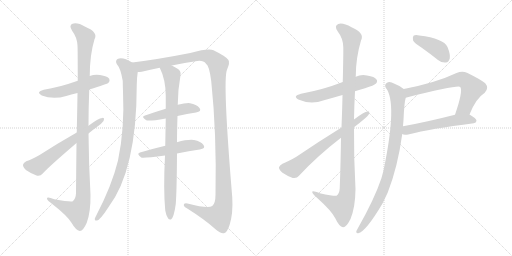
t = 0.00 s
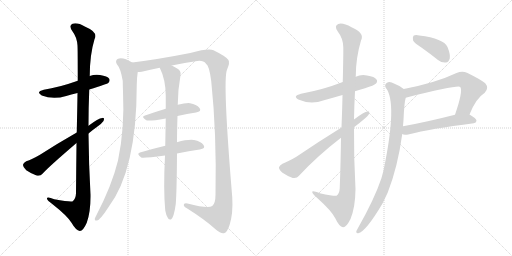
t = 2.59 s
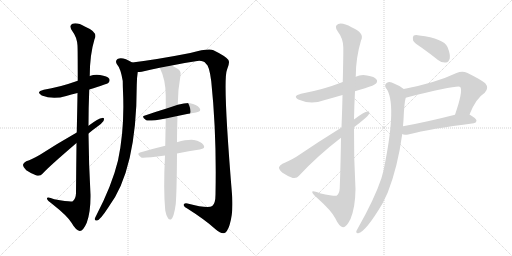
t = 5.17 s
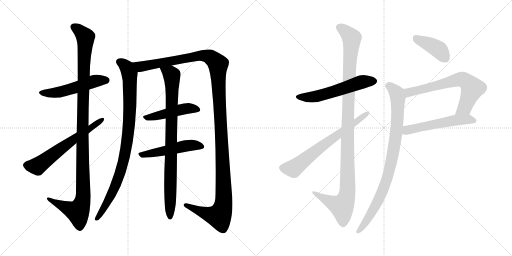
t = 7.76 s
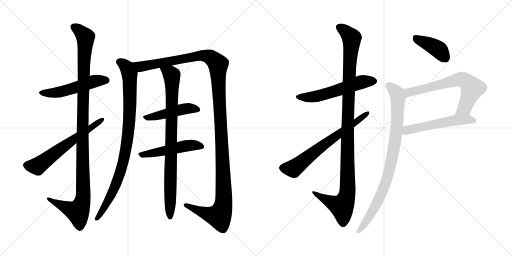
t = 10.34 s
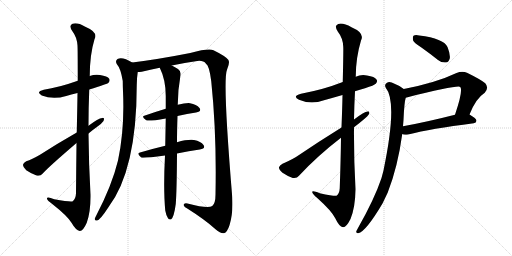
t = 12.93 s

The animated SVG that drew these frames (rendered in a browser with its animation timeline set to each time). Animation: 15 CSS @keyframes rules; one cycle of 12.93 s.

<svg version="1.1" viewBox="0 0 2048 1024" xmlns="http://www.w3.org/2000/svg">
  <g stroke="lightgray" stroke-dasharray="1,1" stroke-width="1" transform="scale(4, 4)">
    <line x1="0" y1="0" x2="256" y2="256"></line>
    <line x1="256" y1="0" x2="0" y2="256"></line>
    <line x1="128" y1="0" x2="128" y2="256"></line>
    <line x1="0" y1="128" x2="256" y2="128"></line>
    <line x1="256" y1="0" x2="512" y2="256"></line>
    <line x1="512" y1="0" x2="256" y2="256"></line>
    <line x1="384" y1="0" x2="384" y2="256"></line>
    <line x1="256" y1="128" x2="512" y2="128"></line>
  </g>
<g transform="scale(1, -1) translate(0, -850)">
   <style type="text/css">
    @keyframes keyframes0 {
      from {
       stroke: black;
       stroke-dashoffset: 521;
       stroke-width: 128;
       }
       63% {
       animation-timing-function: step-end;
       stroke: black;
       stroke-dashoffset: 0;
       stroke-width: 128;
       }
       to {
       stroke: black;
       stroke-width: 1024;
       }
       }
       #make-me-a-hanzi-animation-0 {
         animation: keyframes0 0.673991s both;
         animation-delay: 0.000000s;
         animation-timing-function: linear;
       }
    @keyframes keyframes1 {
      from {
       stroke: black;
       stroke-dashoffset: 1146;
       stroke-width: 128;
       }
       79% {
       animation-timing-function: step-end;
       stroke: black;
       stroke-dashoffset: 0;
       stroke-width: 128;
       }
       to {
       stroke: black;
       stroke-width: 1024;
       }
       }
       #make-me-a-hanzi-animation-1 {
         animation: keyframes1 1.182617s both;
         animation-delay: 0.673991s;
         animation-timing-function: linear;
       }
    @keyframes keyframes2 {
      from {
       stroke: black;
       stroke-dashoffset: 617;
       stroke-width: 128;
       }
       67% {
       animation-timing-function: step-end;
       stroke: black;
       stroke-dashoffset: 0;
       stroke-width: 128;
       }
       to {
       stroke: black;
       stroke-width: 1024;
       }
       }
       #make-me-a-hanzi-animation-2 {
         animation: keyframes2 0.752116s both;
         animation-delay: 1.856608s;
         animation-timing-function: linear;
       }
    @keyframes keyframes3 {
      from {
       stroke: black;
       stroke-dashoffset: 926;
       stroke-width: 128;
       }
       75% {
       animation-timing-function: step-end;
       stroke: black;
       stroke-dashoffset: 0;
       stroke-width: 128;
       }
       to {
       stroke: black;
       stroke-width: 1024;
       }
       }
       #make-me-a-hanzi-animation-3 {
         animation: keyframes3 1.003581s both;
         animation-delay: 2.608724s;
         animation-timing-function: linear;
       }
    @keyframes keyframes4 {
      from {
       stroke: black;
       stroke-dashoffset: 1363;
       stroke-width: 128;
       }
       82% {
       animation-timing-function: step-end;
       stroke: black;
       stroke-dashoffset: 0;
       stroke-width: 128;
       }
       to {
       stroke: black;
       stroke-width: 1024;
       }
       }
       #make-me-a-hanzi-animation-4 {
         animation: keyframes4 1.359212s both;
         animation-delay: 3.612305s;
         animation-timing-function: linear;
       }
    @keyframes keyframes5 {
      from {
       stroke: black;
       stroke-dashoffset: 468;
       stroke-width: 128;
       }
       60% {
       animation-timing-function: step-end;
       stroke: black;
       stroke-dashoffset: 0;
       stroke-width: 128;
       }
       to {
       stroke: black;
       stroke-width: 1024;
       }
       }
       #make-me-a-hanzi-animation-5 {
         animation: keyframes5 0.630859s both;
         animation-delay: 4.971517s;
         animation-timing-function: linear;
       }
    @keyframes keyframes6 {
      from {
       stroke: black;
       stroke-dashoffset: 502;
       stroke-width: 128;
       }
       62% {
       animation-timing-function: step-end;
       stroke: black;
       stroke-dashoffset: 0;
       stroke-width: 128;
       }
       to {
       stroke: black;
       stroke-width: 1024;
       }
       }
       #make-me-a-hanzi-animation-6 {
         animation: keyframes6 0.658529s both;
         animation-delay: 5.602376s;
         animation-timing-function: linear;
       }
    @keyframes keyframes7 {
      from {
       stroke: black;
       stroke-dashoffset: 874;
       stroke-width: 128;
       }
       74% {
       animation-timing-function: step-end;
       stroke: black;
       stroke-dashoffset: 0;
       stroke-width: 128;
       }
       to {
       stroke: black;
       stroke-width: 1024;
       }
       }
       #make-me-a-hanzi-animation-7 {
         animation: keyframes7 0.961263s both;
         animation-delay: 6.260905s;
         animation-timing-function: linear;
       }
    @keyframes keyframes8 {
      from {
       stroke: black;
       stroke-dashoffset: 564;
       stroke-width: 128;
       }
       65% {
       animation-timing-function: step-end;
       stroke: black;
       stroke-dashoffset: 0;
       stroke-width: 128;
       }
       to {
       stroke: black;
       stroke-width: 1024;
       }
       }
       #make-me-a-hanzi-animation-8 {
         animation: keyframes8 0.708984s both;
         animation-delay: 7.222168s;
         animation-timing-function: linear;
       }
    @keyframes keyframes9 {
      from {
       stroke: black;
       stroke-dashoffset: 1126;
       stroke-width: 128;
       }
       79% {
       animation-timing-function: step-end;
       stroke: black;
       stroke-dashoffset: 0;
       stroke-width: 128;
       }
       to {
       stroke: black;
       stroke-width: 1024;
       }
       }
       #make-me-a-hanzi-animation-9 {
         animation: keyframes9 1.166341s both;
         animation-delay: 7.931152s;
         animation-timing-function: linear;
       }
    @keyframes keyframes10 {
      from {
       stroke: black;
       stroke-dashoffset: 670;
       stroke-width: 128;
       }
       69% {
       animation-timing-function: step-end;
       stroke: black;
       stroke-dashoffset: 0;
       stroke-width: 128;
       }
       to {
       stroke: black;
       stroke-width: 1024;
       }
       }
       #make-me-a-hanzi-animation-10 {
         animation: keyframes10 0.795247s both;
         animation-delay: 9.097493s;
         animation-timing-function: linear;
       }
    @keyframes keyframes11 {
      from {
       stroke: black;
       stroke-dashoffset: 404;
       stroke-width: 128;
       }
       57% {
       animation-timing-function: step-end;
       stroke: black;
       stroke-dashoffset: 0;
       stroke-width: 128;
       }
       to {
       stroke: black;
       stroke-width: 1024;
       }
       }
       #make-me-a-hanzi-animation-11 {
         animation: keyframes11 0.578776s both;
         animation-delay: 9.892740s;
         animation-timing-function: linear;
       }
    @keyframes keyframes12 {
      from {
       stroke: black;
       stroke-dashoffset: 665;
       stroke-width: 128;
       }
       68% {
       animation-timing-function: step-end;
       stroke: black;
       stroke-dashoffset: 0;
       stroke-width: 128;
       }
       to {
       stroke: black;
       stroke-width: 1024;
       }
       }
       #make-me-a-hanzi-animation-12 {
         animation: keyframes12 0.791178s both;
         animation-delay: 10.471516s;
         animation-timing-function: linear;
       }
    @keyframes keyframes13 {
      from {
       stroke: black;
       stroke-dashoffset: 543;
       stroke-width: 128;
       }
       64% {
       animation-timing-function: step-end;
       stroke: black;
       stroke-dashoffset: 0;
       stroke-width: 128;
       }
       to {
       stroke: black;
       stroke-width: 1024;
       }
       }
       #make-me-a-hanzi-animation-13 {
         animation: keyframes13 0.691895s both;
         animation-delay: 11.262694s;
         animation-timing-function: linear;
       }
    @keyframes keyframes14 {
      from {
       stroke: black;
       stroke-dashoffset: 888;
       stroke-width: 128;
       }
       74% {
       animation-timing-function: step-end;
       stroke: black;
       stroke-dashoffset: 0;
       stroke-width: 128;
       }
       to {
       stroke: black;
       stroke-width: 1024;
       }
       }
       #make-me-a-hanzi-animation-14 {
         animation: keyframes14 0.972656s both;
         animation-delay: 11.954589s;
         animation-timing-function: linear;
       }
</style>
<path d="M 357.0 492.5 Q 429.0 514.5 434.0 519.5 Q 441.0 526.5 437.0 535.5 Q 430.0 545.5 400.0 550.5 Q 378.0 553.5 359.0 546.5 L 311.0 527.5 Q 235.0 500.5 175.0 491.5 Q 141.0 482.5 167.0 468.5 Q 212.0 450.5 265.0 466.5 Q 284.0 473.5 310.0 478.5 L 357.0 492.5 Z" fill="lightgray"></path> 
<path d="M 306.0 278.5 Q 305.0 190.5 304.0 77.5 Q 303.0 55.5 291.0 45.5 Q 284.0 41.5 217.0 53.5 Q 186.0 65.5 188.0 55.5 Q 189.0 48.5 209.0 34.5 Q 270.0 -13.5 286.0 -40.5 Q 304.0 -71.5 319.0 -73.5 Q 332.0 -74.5 347.0 -40.5 Q 363.0 2.5 362.0 72.5 Q 355.0 195.5 354.0 316.5 L 354.0 347.5 Q 354.0 420.5 357.0 492.5 L 359.0 546.5 Q 359.0 631.5 378.0 693.5 Q 394.0 721.5 341.0 743.5 Q 310.0 761.5 290.0 755.5 Q 274.0 748.5 289.0 726.5 Q 308.0 701.5 310.0 668.5 Q 311.0 652.5 311.0 527.5 L 310.0 478.5 Q 309.0 411.5 307.0 320.5 L 306.0 278.5 Z" fill="lightgray"></path> 
<path d="M 307.0 320.5 Q 228.0 275.5 160.0 231.5 Q 127.0 212.5 105.0 205.5 Q 93.0 199.5 92.0 191.5 Q 91.0 182.5 105.0 169.5 Q 124.0 156.5 146.0 148.5 Q 161.0 144.5 171.0 156.5 Q 193.0 181.5 306.0 278.5 L 354.0 316.5 Q 369.0 329.5 386.0 341.5 Q 405.0 353.5 414.0 366.5 Q 420.0 379.5 409.0 378.5 Q 394.0 377.5 354.0 347.5 L 307.0 320.5 Z" fill="lightgray"></path> 
<path d="M 529.0 600.5 Q 490.0 624.5 470.0 614.5 Q 460.0 607.5 467.0 594.5 Q 483.0 576.5 491.0 526.5 Q 491.0 507.5 492.0 485.5 Q 499.0 334.5 472.0 208.5 Q 448.0 109.5 385.0 -11.5 Q 381.0 -18.5 379.0 -24.5 Q 378.0 -34.5 388.0 -31.5 Q 400.0 -30.5 433.0 20.5 Q 547.0 170.5 547.0 510.5 Q 547.0 537.5 551.0 562.5 C 554.0 587.5 554.0 587.5 529.0 600.5 Z" fill="lightgray"></path> 
<path d="M 687.0 588.5 Q 733.0 598.5 789.0 606.5 Q 813.0 609.5 824.0 595.5 Q 837.0 588.5 845.0 525.5 Q 867.0 314.5 862.0 72.5 Q 862.0 36.5 849.0 26.5 Q 833.0 14.5 750.0 36.5 Q 734.0 39.5 735.0 29.5 Q 736.0 22.5 749.0 16.5 Q 822.0 -29.5 862.0 -66.5 Q 884.0 -85.5 896.0 -82.5 Q 909.0 -78.5 918.0 -50.5 Q 933.0 -4.5 929.0 61.5 Q 890.0 530.5 908.0 571.5 Q 921.0 601.5 913.0 611.5 Q 901.0 626.5 854.0 649.5 Q 835.0 658.5 761.0 638.5 Q 634.0 613.5 529.0 600.5 C 499.0 596.5 521.0 557.5 551.0 562.5 Q 558.0 562.5 567.0 563.5 Q 600.0 572.5 639.0 579.5 L 687.0 588.5 Z" fill="lightgray"></path> 
<path d="M 710.0 386.5 Q 749.0 395.5 784.0 400.5 Q 808.0 404.5 798.0 418.5 Q 786.0 433.5 760.0 437.5 Q 741.0 438.5 711.0 431.5 L 663.0 415.5 Q 620.0 402.5 580.0 388.5 Q 562.0 384.5 585.0 369.5 Q 592.0 363.5 663.0 376.5 L 710.0 386.5 Z" fill="lightgray"></path> 
<path d="M 708.0 236.5 Q 756.0 246.5 799.0 252.5 Q 824.0 256.5 814.0 270.5 Q 804.0 285.5 776.0 290.5 Q 751.0 293.5 708.0 281.5 L 661.0 267.5 Q 607.0 254.5 560.0 240.5 Q 544.0 236.5 565.0 220.5 Q 571.0 216.5 660.0 228.5 L 708.0 236.5 Z" fill="lightgray"></path> 
<path d="M 661.0 8.5 Q 665.0 -13.5 672.0 -22.5 Q 676.0 -29.5 684.0 -27.5 Q 696.0 -18.5 703.0 34.5 Q 707.0 82.5 708.0 236.5 L 708.0 281.5 Q 708.0 326.5 710.0 386.5 L 711.0 431.5 Q 711.0 488.5 722.0 549.5 Q 725.0 565.5 712.0 574.5 Q 697.0 584.5 687.0 588.5 C 660.0 602.5 627.0 606.5 639.0 579.5 Q 663.0 531.5 663.0 466.5 L 663.0 415.5 L 663.0 376.5 Q 662.0 327.5 661.0 267.5 L 660.0 228.5 Q 653.0 93.5 661.0 8.5 Z" fill="lightgray"></path> 
<path d="M 1420.0 485.5 Q 1439.0 492.5 1460.0 497.5 Q 1497.0 509.5 1503.0 515.5 Q 1512.0 524.5 1506.0 532.5 Q 1499.0 544.5 1468.0 548.5 Q 1443.0 552.5 1423.0 543.5 L 1371.0 522.5 Q 1295.0 492.5 1204.0 475.5 Q 1167.0 465.5 1196.0 451.5 Q 1244.0 430.5 1296.0 449.5 Q 1332.0 459.5 1370.0 470.5 L 1420.0 485.5 Z" fill="lightgray"></path> 
<path d="M 1364.0 299.5 Q 1363.0 211.5 1359.0 98.5 Q 1358.0 76.5 1346.0 67.5 Q 1340.0 64.5 1279.0 77.5 Q 1246.0 90.5 1249.0 81.5 Q 1250.0 74.5 1269.0 58.5 Q 1327.0 6.5 1341.0 -22.5 Q 1357.0 -56.5 1372.0 -58.5 Q 1385.0 -59.5 1402.0 -25.5 Q 1421.0 20.5 1422.0 93.5 Q 1415.0 217.5 1416.0 341.5 L 1416.0 372.5 Q 1417.0 430.5 1420.0 485.5 L 1423.0 543.5 Q 1423.0 618.5 1444.0 688.5 Q 1460.0 718.5 1406.0 741.5 Q 1372.0 760.5 1353.0 754.5 Q 1335.0 747.5 1351.0 724.5 Q 1372.0 697.5 1373.0 663.5 Q 1374.0 647.5 1371.0 522.5 L 1370.0 470.5 Q 1369.0 415.5 1366.0 340.5 L 1364.0 299.5 Z" fill="lightgray"></path> 
<path d="M 1366.0 340.5 Q 1269.0 280.5 1184.0 222.5 Q 1151.0 203.5 1130.0 195.5 Q 1118.0 188.5 1116.0 181.5 Q 1115.0 172.5 1130.0 159.5 Q 1149.0 146.5 1171.0 138.5 Q 1187.0 135.5 1196.0 147.5 Q 1269.0 226.5 1364.0 299.5 L 1416.0 341.5 Q 1467.0 380.5 1475.0 392.5 Q 1481.0 405.5 1470.0 404.5 Q 1458.0 404.5 1416.0 372.5 L 1366.0 340.5 Z" fill="lightgray"></path> 
<path d="M 1687.0 659.5 Q 1718.0 637.5 1752.0 610.5 Q 1767.0 598.5 1784.0 600.5 Q 1794.0 601.5 1799.0 616.5 Q 1802.0 632.5 1790.0 662.5 Q 1775.0 696.5 1677.0 708.5 Q 1661.0 711.5 1654.0 707.5 Q 1650.0 703.5 1652.0 689.5 Q 1656.0 679.5 1687.0 659.5 Z" fill="lightgray"></path> 
<path d="M 1878.0 392.5 Q 1903.0 456.5 1939.0 479.5 Q 1957.0 498.5 1941.0 517.5 Q 1923.0 532.5 1868.0 559.5 Q 1849.0 566.5 1826.0 558.5 Q 1744.0 519.5 1615.0 494.5 C 1586.0 488.5 1594.0 452.5 1623.0 459.5 Q 1830.0 510.5 1841.0 502.5 Q 1853.0 487.5 1820.0 391.5 C 1810.0 363.5 1867.0 364.5 1878.0 392.5 Z" fill="lightgray"></path> 
<path d="M 1609.0 314.5 Q 1615.0 308.5 1637.0 313.5 Q 1719.0 335.5 1895.0 357.5 Q 1905.0 358.5 1906.0 367.5 Q 1906.0 376.5 1878.0 392.5 C 1862.0 402.5 1849.0 398.5 1820.0 391.5 Q 1702.0 361.5 1612.0 345.5 C 1582.0 340.5 1581.0 324.5 1609.0 314.5 Z" fill="lightgray"></path> 
<path d="M 1615.0 494.5 Q 1602.0 506.5 1578.0 515.5 Q 1559.0 525.5 1548.0 519.5 Q 1536.0 512.5 1543.0 499.5 Q 1591.0 441.5 1534.0 168.5 Q 1530.0 153.5 1526.0 138.5 Q 1498.0 54.5 1432.0 -61.5 Q 1428.0 -68.5 1425.0 -74.5 Q 1424.0 -84.5 1433.0 -82.5 Q 1463.0 -76.5 1530.0 36.5 Q 1540.0 57.5 1551.0 80.5 Q 1591.0 182.5 1609.0 314.5 L 1612.0 345.5 Q 1613.0 358.5 1614.0 370.5 Q 1617.0 442.5 1623.0 459.5 C 1628.0 485.5 1628.0 485.5 1615.0 494.5 Z" fill="lightgray"></path> 
      <clipPath id="make-me-a-hanzi-clip-0">
      <path d="M 357.0 492.5 Q 429.0 514.5 434.0 519.5 Q 441.0 526.5 437.0 535.5 Q 430.0 545.5 400.0 550.5 Q 378.0 553.5 359.0 546.5 L 311.0 527.5 Q 235.0 500.5 175.0 491.5 Q 141.0 482.5 167.0 468.5 Q 212.0 450.5 265.0 466.5 Q 284.0 473.5 310.0 478.5 L 357.0 492.5 Z" fill="lightgray"></path>
      </clipPath>
      <path clip-path="url(#make-me-a-hanzi-clip-0)" d="M 168.0 480.5 L 239.0 482.5 L 372.0 524.5 L 426.0 529.5 " fill="none" id="make-me-a-hanzi-animation-0" stroke-dasharray="393 786" stroke-linecap="round"></path>

      <clipPath id="make-me-a-hanzi-clip-1">
      <path d="M 306.0 278.5 Q 305.0 190.5 304.0 77.5 Q 303.0 55.5 291.0 45.5 Q 284.0 41.5 217.0 53.5 Q 186.0 65.5 188.0 55.5 Q 189.0 48.5 209.0 34.5 Q 270.0 -13.5 286.0 -40.5 Q 304.0 -71.5 319.0 -73.5 Q 332.0 -74.5 347.0 -40.5 Q 363.0 2.5 362.0 72.5 Q 355.0 195.5 354.0 316.5 L 354.0 347.5 Q 354.0 420.5 357.0 492.5 L 359.0 546.5 Q 359.0 631.5 378.0 693.5 Q 394.0 721.5 341.0 743.5 Q 310.0 761.5 290.0 755.5 Q 274.0 748.5 289.0 726.5 Q 308.0 701.5 310.0 668.5 Q 311.0 652.5 311.0 527.5 L 310.0 478.5 Q 309.0 411.5 307.0 320.5 L 306.0 278.5 Z" fill="lightgray"></path>
      </clipPath>
      <path clip-path="url(#make-me-a-hanzi-clip-1)" d="M 297.0 741.5 L 322.0 724.5 L 342.0 696.5 L 330.0 363.5 L 333.0 63.5 L 327.0 33.5 L 311.0 3.5 L 194.0 53.5 " fill="none" id="make-me-a-hanzi-animation-1" stroke-dasharray="1018 2036" stroke-linecap="round"></path>

      <clipPath id="make-me-a-hanzi-clip-2">
      <path d="M 307.0 320.5 Q 228.0 275.5 160.0 231.5 Q 127.0 212.5 105.0 205.5 Q 93.0 199.5 92.0 191.5 Q 91.0 182.5 105.0 169.5 Q 124.0 156.5 146.0 148.5 Q 161.0 144.5 171.0 156.5 Q 193.0 181.5 306.0 278.5 L 354.0 316.5 Q 369.0 329.5 386.0 341.5 Q 405.0 353.5 414.0 366.5 Q 420.0 379.5 409.0 378.5 Q 394.0 377.5 354.0 347.5 L 307.0 320.5 Z" fill="lightgray"></path>
      </clipPath>
      <path clip-path="url(#make-me-a-hanzi-clip-2)" d="M 105.0 189.5 L 149.0 185.5 L 406.0 370.5 " fill="none" id="make-me-a-hanzi-animation-2" stroke-dasharray="489 978" stroke-linecap="round"></path>

      <clipPath id="make-me-a-hanzi-clip-3">
      <path d="M 529.0 600.5 Q 490.0 624.5 470.0 614.5 Q 460.0 607.5 467.0 594.5 Q 483.0 576.5 491.0 526.5 Q 491.0 507.5 492.0 485.5 Q 499.0 334.5 472.0 208.5 Q 448.0 109.5 385.0 -11.5 Q 381.0 -18.5 379.0 -24.5 Q 378.0 -34.5 388.0 -31.5 Q 400.0 -30.5 433.0 20.5 Q 547.0 170.5 547.0 510.5 Q 547.0 537.5 551.0 562.5 C 554.0 587.5 554.0 587.5 529.0 600.5 Z" fill="lightgray"></path>
      </clipPath>
      <path clip-path="url(#make-me-a-hanzi-clip-3)" d="M 478.0 603.5 L 507.0 581.5 L 518.0 556.5 L 520.0 419.5 L 508.0 277.5 L 493.0 200.5 L 472.0 133.5 L 417.0 17.5 L 388.0 -22.5 " fill="none" id="make-me-a-hanzi-animation-3" stroke-dasharray="798 1596" stroke-linecap="round"></path>

      <clipPath id="make-me-a-hanzi-clip-4">
      <path d="M 687.0 588.5 Q 733.0 598.5 789.0 606.5 Q 813.0 609.5 824.0 595.5 Q 837.0 588.5 845.0 525.5 Q 867.0 314.5 862.0 72.5 Q 862.0 36.5 849.0 26.5 Q 833.0 14.5 750.0 36.5 Q 734.0 39.5 735.0 29.5 Q 736.0 22.5 749.0 16.5 Q 822.0 -29.5 862.0 -66.5 Q 884.0 -85.5 896.0 -82.5 Q 909.0 -78.5 918.0 -50.5 Q 933.0 -4.5 929.0 61.5 Q 890.0 530.5 908.0 571.5 Q 921.0 601.5 913.0 611.5 Q 901.0 626.5 854.0 649.5 Q 835.0 658.5 761.0 638.5 Q 634.0 613.5 529.0 600.5 C 499.0 596.5 521.0 557.5 551.0 562.5 Q 558.0 562.5 567.0 563.5 Q 600.0 572.5 639.0 579.5 L 687.0 588.5 Z" fill="lightgray"></path>
      </clipPath>
      <path clip-path="url(#make-me-a-hanzi-clip-4)" d="M 537.0 596.5 L 563.0 583.5 L 816.0 627.5 L 842.0 620.5 L 873.0 592.5 L 897.0 73.5 L 892.0 23.5 L 877.0 -14.5 L 844.0 -9.5 L 743.0 29.5 " fill="none" id="make-me-a-hanzi-animation-4" stroke-dasharray="1235 2470" stroke-linecap="round"></path>

      <clipPath id="make-me-a-hanzi-clip-5">
      <path d="M 710.0 386.5 Q 749.0 395.5 784.0 400.5 Q 808.0 404.5 798.0 418.5 Q 786.0 433.5 760.0 437.5 Q 741.0 438.5 711.0 431.5 L 663.0 415.5 Q 620.0 402.5 580.0 388.5 Q 562.0 384.5 585.0 369.5 Q 592.0 363.5 663.0 376.5 L 710.0 386.5 Z" fill="lightgray"></path>
      </clipPath>
      <path clip-path="url(#make-me-a-hanzi-clip-5)" d="M 582.0 378.5 L 625.0 384.5 L 735.0 414.5 L 763.0 417.5 L 789.0 411.5 " fill="none" id="make-me-a-hanzi-animation-5" stroke-dasharray="340 680" stroke-linecap="round"></path>

      <clipPath id="make-me-a-hanzi-clip-6">
      <path d="M 708.0 236.5 Q 756.0 246.5 799.0 252.5 Q 824.0 256.5 814.0 270.5 Q 804.0 285.5 776.0 290.5 Q 751.0 293.5 708.0 281.5 L 661.0 267.5 Q 607.0 254.5 560.0 240.5 Q 544.0 236.5 565.0 220.5 Q 571.0 216.5 660.0 228.5 L 708.0 236.5 Z" fill="lightgray"></path>
      </clipPath>
      <path clip-path="url(#make-me-a-hanzi-clip-6)" d="M 563.0 230.5 L 749.0 267.5 L 780.0 270.5 L 804.0 263.5 " fill="none" id="make-me-a-hanzi-animation-6" stroke-dasharray="374 748" stroke-linecap="round"></path>

      <clipPath id="make-me-a-hanzi-clip-7">
      <path d="M 661.0 8.5 Q 665.0 -13.5 672.0 -22.5 Q 676.0 -29.5 684.0 -27.5 Q 696.0 -18.5 703.0 34.5 Q 707.0 82.5 708.0 236.5 L 708.0 281.5 Q 708.0 326.5 710.0 386.5 L 711.0 431.5 Q 711.0 488.5 722.0 549.5 Q 725.0 565.5 712.0 574.5 Q 697.0 584.5 687.0 588.5 C 660.0 602.5 627.0 606.5 639.0 579.5 Q 663.0 531.5 663.0 466.5 L 663.0 415.5 L 663.0 376.5 Q 662.0 327.5 661.0 267.5 L 660.0 228.5 Q 653.0 93.5 661.0 8.5 Z" fill="lightgray"></path>
      </clipPath>
      <path clip-path="url(#make-me-a-hanzi-clip-7)" d="M 646.0 575.5 L 688.0 547.5 L 680.0 -19.5 " fill="none" id="make-me-a-hanzi-animation-7" stroke-dasharray="746 1492" stroke-linecap="round"></path>

      <clipPath id="make-me-a-hanzi-clip-8">
      <path d="M 1420.0 485.5 Q 1439.0 492.5 1460.0 497.5 Q 1497.0 509.5 1503.0 515.5 Q 1512.0 524.5 1506.0 532.5 Q 1499.0 544.5 1468.0 548.5 Q 1443.0 552.5 1423.0 543.5 L 1371.0 522.5 Q 1295.0 492.5 1204.0 475.5 Q 1167.0 465.5 1196.0 451.5 Q 1244.0 430.5 1296.0 449.5 Q 1332.0 459.5 1370.0 470.5 L 1420.0 485.5 Z" fill="lightgray"></path>
      </clipPath>
      <path clip-path="url(#make-me-a-hanzi-clip-8)" d="M 1197.0 464.5 L 1257.0 463.5 L 1438.0 520.5 L 1496.0 525.5 " fill="none" id="make-me-a-hanzi-animation-8" stroke-dasharray="436 872" stroke-linecap="round"></path>

      <clipPath id="make-me-a-hanzi-clip-9">
      <path d="M 1364.0 299.5 Q 1363.0 211.5 1359.0 98.5 Q 1358.0 76.5 1346.0 67.5 Q 1340.0 64.5 1279.0 77.5 Q 1246.0 90.5 1249.0 81.5 Q 1250.0 74.5 1269.0 58.5 Q 1327.0 6.5 1341.0 -22.5 Q 1357.0 -56.5 1372.0 -58.5 Q 1385.0 -59.5 1402.0 -25.5 Q 1421.0 20.5 1422.0 93.5 Q 1415.0 217.5 1416.0 341.5 L 1416.0 372.5 Q 1417.0 430.5 1420.0 485.5 L 1423.0 543.5 Q 1423.0 618.5 1444.0 688.5 Q 1460.0 718.5 1406.0 741.5 Q 1372.0 760.5 1353.0 754.5 Q 1335.0 747.5 1351.0 724.5 Q 1372.0 697.5 1373.0 663.5 Q 1374.0 647.5 1371.0 522.5 L 1370.0 470.5 Q 1369.0 415.5 1366.0 340.5 L 1364.0 299.5 Z" fill="lightgray"></path>
      </clipPath>
      <path clip-path="url(#make-me-a-hanzi-clip-9)" d="M 1360.0 738.5 L 1376.0 730.5 L 1407.0 698.5 L 1395.0 535.5 L 1387.0 66.5 L 1367.0 24.5 L 1267.0 71.5 L 1266.0 78.5 L 1255.0 78.5 " fill="none" id="make-me-a-hanzi-animation-9" stroke-dasharray="998 1996" stroke-linecap="round"></path>

      <clipPath id="make-me-a-hanzi-clip-10">
      <path d="M 1366.0 340.5 Q 1269.0 280.5 1184.0 222.5 Q 1151.0 203.5 1130.0 195.5 Q 1118.0 188.5 1116.0 181.5 Q 1115.0 172.5 1130.0 159.5 Q 1149.0 146.5 1171.0 138.5 Q 1187.0 135.5 1196.0 147.5 Q 1269.0 226.5 1364.0 299.5 L 1416.0 341.5 Q 1467.0 380.5 1475.0 392.5 Q 1481.0 405.5 1470.0 404.5 Q 1458.0 404.5 1416.0 372.5 L 1366.0 340.5 Z" fill="lightgray"></path>
      </clipPath>
      <path clip-path="url(#make-me-a-hanzi-clip-10)" d="M 1127.0 179.5 L 1174.0 176.5 L 1302.0 277.5 L 1468.0 396.5 " fill="none" id="make-me-a-hanzi-animation-10" stroke-dasharray="542 1084" stroke-linecap="round"></path>

      <clipPath id="make-me-a-hanzi-clip-11">
      <path d="M 1687.0 659.5 Q 1718.0 637.5 1752.0 610.5 Q 1767.0 598.5 1784.0 600.5 Q 1794.0 601.5 1799.0 616.5 Q 1802.0 632.5 1790.0 662.5 Q 1775.0 696.5 1677.0 708.5 Q 1661.0 711.5 1654.0 707.5 Q 1650.0 703.5 1652.0 689.5 Q 1656.0 679.5 1687.0 659.5 Z" fill="lightgray"></path>
      </clipPath>
      <path clip-path="url(#make-me-a-hanzi-clip-11)" d="M 1660.0 701.5 L 1753.0 653.5 L 1780.0 619.5 " fill="none" id="make-me-a-hanzi-animation-11" stroke-dasharray="276 552" stroke-linecap="round"></path>

      <clipPath id="make-me-a-hanzi-clip-12">
      <path d="M 1878.0 392.5 Q 1903.0 456.5 1939.0 479.5 Q 1957.0 498.5 1941.0 517.5 Q 1923.0 532.5 1868.0 559.5 Q 1849.0 566.5 1826.0 558.5 Q 1744.0 519.5 1615.0 494.5 C 1586.0 488.5 1594.0 452.5 1623.0 459.5 Q 1830.0 510.5 1841.0 502.5 Q 1853.0 487.5 1820.0 391.5 C 1810.0 363.5 1867.0 364.5 1878.0 392.5 Z" fill="lightgray"></path>
      </clipPath>
      <path clip-path="url(#make-me-a-hanzi-clip-12)" d="M 1625.0 490.5 L 1638.0 479.5 L 1831.0 531.5 L 1863.0 527.5 L 1889.0 497.5 L 1859.0 420.5 L 1827.0 401.5 " fill="none" id="make-me-a-hanzi-animation-12" stroke-dasharray="537 1074" stroke-linecap="round"></path>

      <clipPath id="make-me-a-hanzi-clip-13">
      <path d="M 1609.0 314.5 Q 1615.0 308.5 1637.0 313.5 Q 1719.0 335.5 1895.0 357.5 Q 1905.0 358.5 1906.0 367.5 Q 1906.0 376.5 1878.0 392.5 C 1862.0 402.5 1849.0 398.5 1820.0 391.5 Q 1702.0 361.5 1612.0 345.5 C 1582.0 340.5 1581.0 324.5 1609.0 314.5 Z" fill="lightgray"></path>
      </clipPath>
      <path clip-path="url(#make-me-a-hanzi-clip-13)" d="M 1617.0 321.5 L 1635.0 332.5 L 1817.0 369.5 L 1871.0 374.5 L 1896.0 367.5 " fill="none" id="make-me-a-hanzi-animation-13" stroke-dasharray="415 830" stroke-linecap="round"></path>

      <clipPath id="make-me-a-hanzi-clip-14">
      <path d="M 1615.0 494.5 Q 1602.0 506.5 1578.0 515.5 Q 1559.0 525.5 1548.0 519.5 Q 1536.0 512.5 1543.0 499.5 Q 1591.0 441.5 1534.0 168.5 Q 1530.0 153.5 1526.0 138.5 Q 1498.0 54.5 1432.0 -61.5 Q 1428.0 -68.5 1425.0 -74.5 Q 1424.0 -84.5 1433.0 -82.5 Q 1463.0 -76.5 1530.0 36.5 Q 1540.0 57.5 1551.0 80.5 Q 1591.0 182.5 1609.0 314.5 L 1612.0 345.5 Q 1613.0 358.5 1614.0 370.5 Q 1617.0 442.5 1623.0 459.5 C 1628.0 485.5 1628.0 485.5 1615.0 494.5 Z" fill="lightgray"></path>
      </clipPath>
      <path clip-path="url(#make-me-a-hanzi-clip-14)" d="M 1553.0 507.5 L 1585.0 480.5 L 1591.0 459.5 L 1586.0 324.5 L 1568.0 217.5 L 1543.0 119.5 L 1508.0 35.5 L 1466.0 -34.5 L 1434.0 -73.5 " fill="none" id="make-me-a-hanzi-animation-14" stroke-dasharray="760 1520" stroke-linecap="round"></path>

</g>
</svg>
